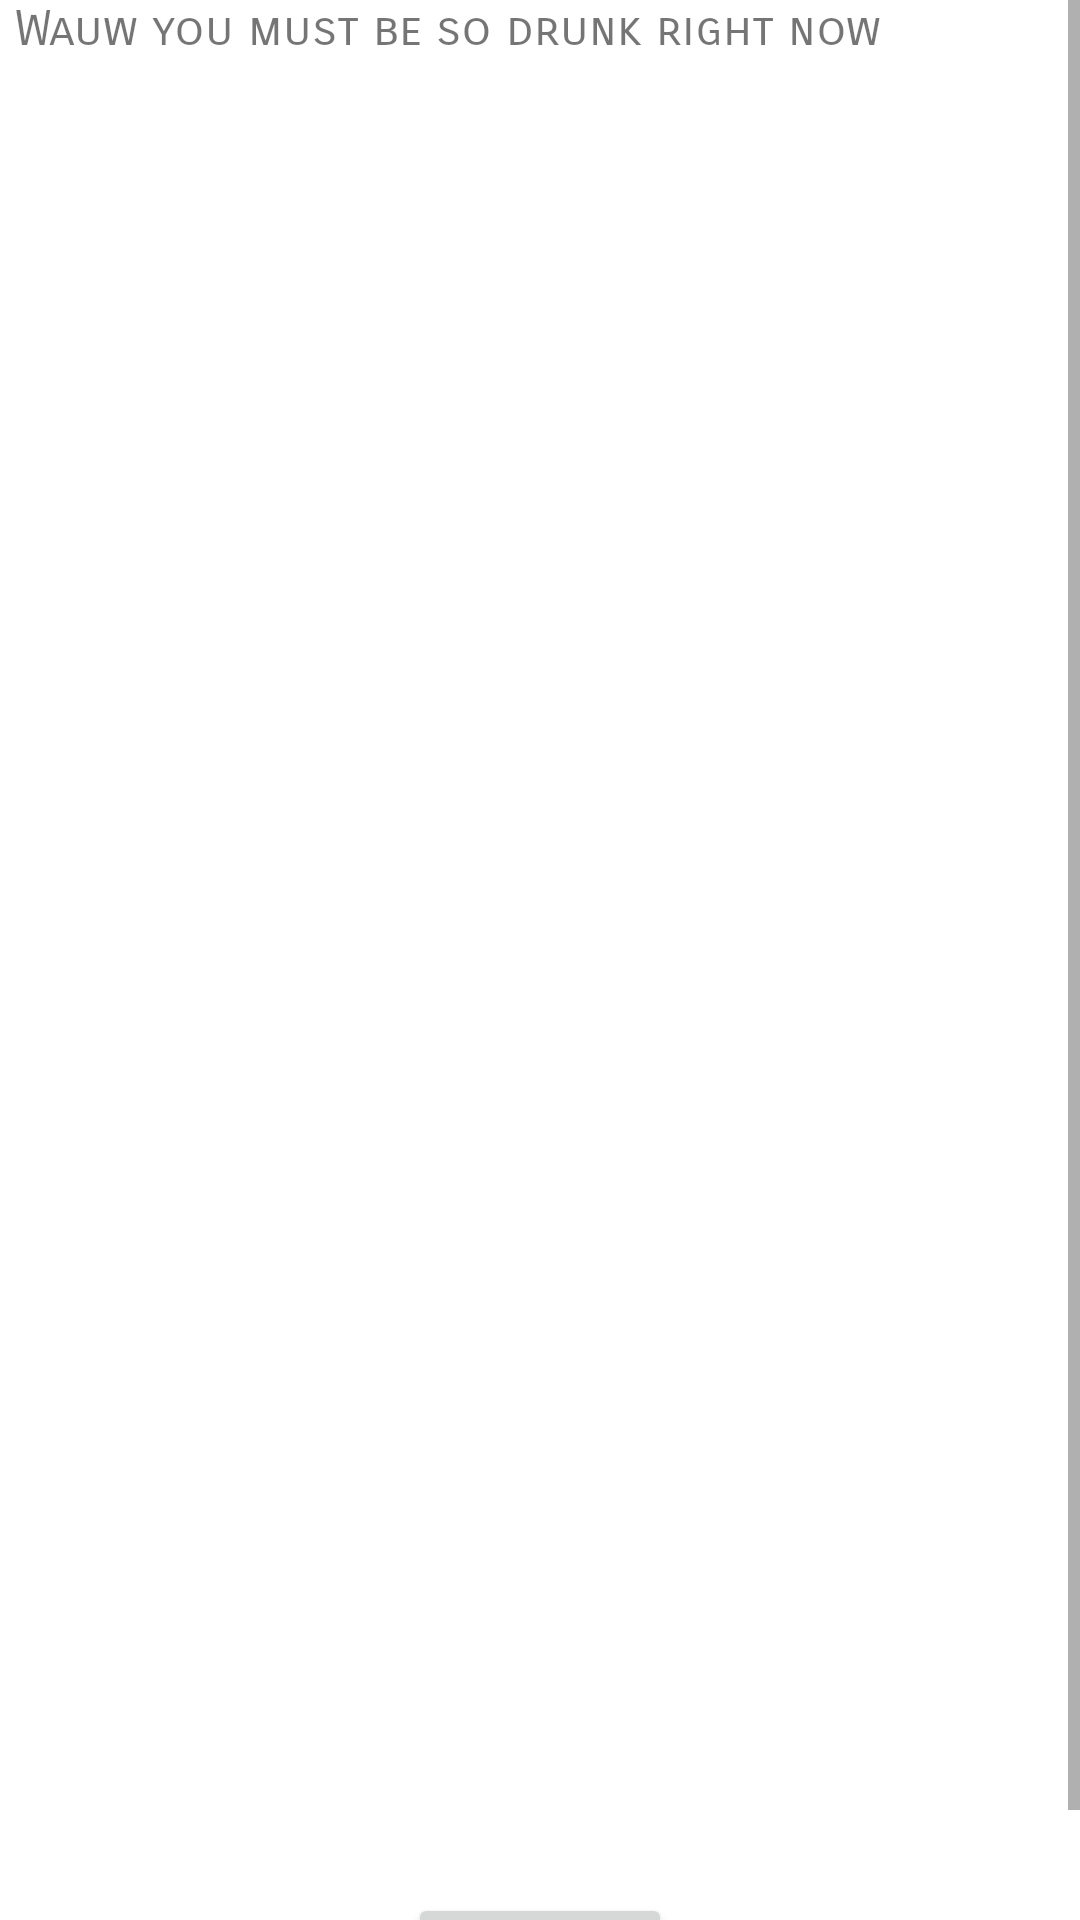

The Android layout XML behind this screen, and the referenced resources:
<!-- AndroidManifest.xml: application theme Theme.Dat1icedrinkinggame -->
<!-- res/layout/score_fragment.xml -->
<?xml version="1.0" encoding="utf-8"?>
<androidx.constraintlayout.widget.ConstraintLayout
    xmlns:android="http://schemas.android.com/apk/res/android"
    xmlns:app="http://schemas.android.com/apk/res-auto"
    xmlns:tools="http://schemas.android.com/tools"
    android:id="@+id/frameLayout3"
    android:layout_width="match_parent"
    android:layout_height="match_parent"
    tools:context=".ScoreFragment">

    <ScrollView
        android:layout_width="match_parent"
        android:layout_height="match_parent"
        android:fillViewport="true"
        app:layout_constraintBottom_toBottomOf="parent"
        app:layout_constraintEnd_toEndOf="parent"
        app:layout_constraintHorizontal_bias="0.0"
        app:layout_constraintStart_toStartOf="parent"
        app:layout_constraintTop_toTopOf="parent"
        app:layout_constraintVertical_bias="0.0">

        <androidx.constraintlayout.widget.ConstraintLayout
            android:layout_width="match_parent"
            android:layout_height="wrap_content">

            <ListView
                android:id="@+id/scorePlayers"
                android:layout_width="410dp"
                android:layout_height="591dp"
                app:layout_constraintBottom_toTopOf="@+id/scoreContinue"
                app:layout_constraintEnd_toEndOf="parent"
                app:layout_constraintStart_toStartOf="parent"
                app:layout_constraintTop_toBottomOf="@+id/scoreboard_text">

            </ListView>

            <TextView
                android:id="@+id/scoreboard_text"
                android:layout_width="350dp"
                android:layout_height="40dp"
                android:fontFamily="sans-serif-smallcaps"
                android:text="@string/scoreboard_text"
                android:textSize="16sp"
                app:layout_constraintEnd_toEndOf="parent"
                app:layout_constraintStart_toStartOf="parent"
                app:layout_constraintTop_toTopOf="parent" />

            <Button
                android:id="@+id/scoreContinue"
                android:layout_width="wrap_content"
                android:layout_height="wrap_content"
                android:fontFamily="sans-serif-smallcaps"
                android:text="@string/scoreboard_continue"
                app:layout_constraintBottom_toBottomOf="parent"
                app:layout_constraintEnd_toEndOf="parent"
                app:layout_constraintStart_toStartOf="parent" />
        </androidx.constraintlayout.widget.ConstraintLayout>
    </ScrollView>

</androidx.constraintlayout.widget.ConstraintLayout>
<!-- resources referenced by this layout -->
<resources>
  <string name="scoreboard_continue">Continue</string>
  <string name="scoreboard_text">Wauw you must be so drunk right now</string>
  <style name="Theme.Dat1icedrinkinggame" parent="Theme.MaterialComponents.DayNight.DarkActionBar">
          
          <item name="colorPrimary">@color/purple_500</item>
          <item name="colorPrimaryVariant">@color/purple_700</item>
          <item name="colorOnPrimary">@color/white</item>
          
          <item name="colorSecondary">@color/teal_200</item>
          <item name="colorSecondaryVariant">@color/teal_700</item>
          <item name="colorOnSecondary">@color/black</item>
          
          <item name="android:statusBarColor">?attr/colorPrimaryVariant</item>
          
      </style>
  <!-- not gathered from this repository: default colours our renderer supplied (Android Studio template values) -->
  <color name="purple_500">#FF6200EE</color>
  <color name="purple_700">#FF3700B3</color>
  <color name="teal_200">#FF03DAC5</color>
  <color name="teal_700">#FF018786</color>
  <color name="black">#FF000000</color>
  <color name="white">#FFFFFFFF</color>
</resources>
